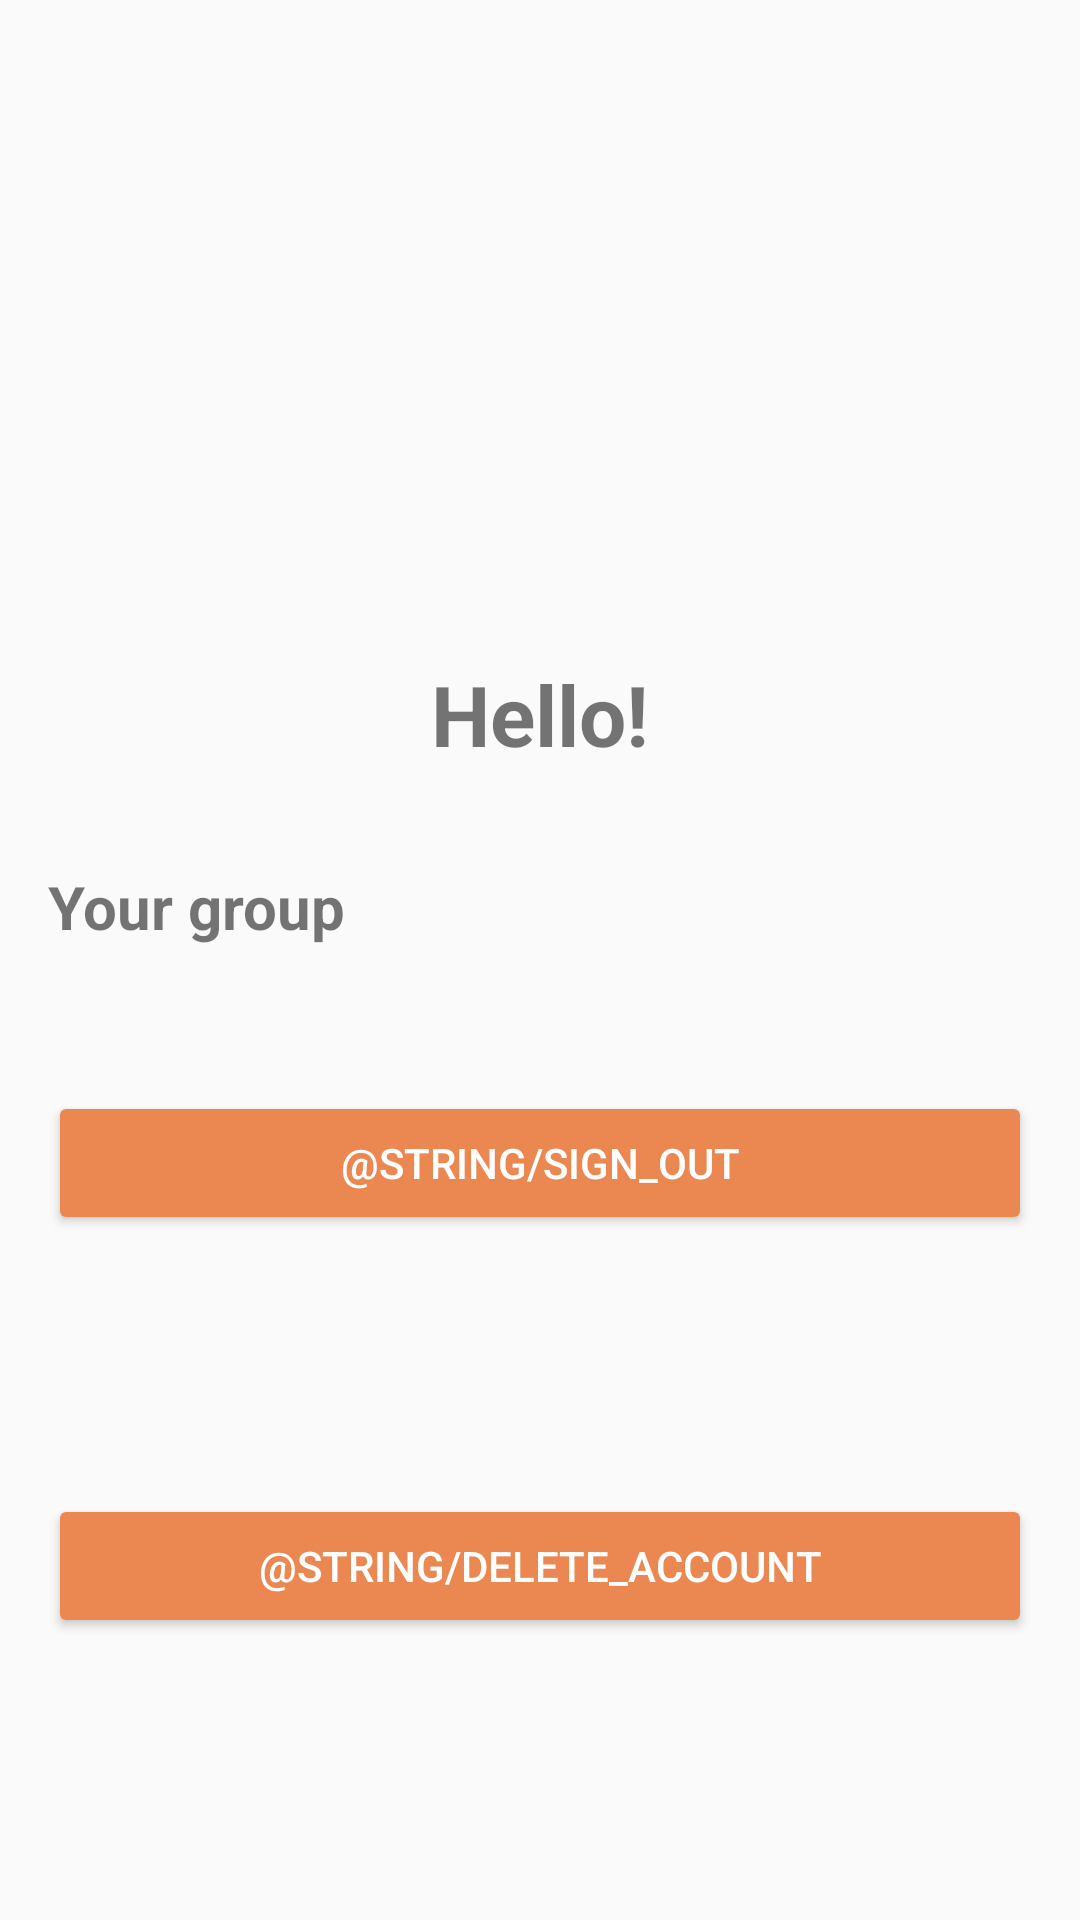

This screen was rendered from an Android layout file. Write that file and the resources it references.
<!-- AndroidManifest.xml: application theme Crispy -->
<!-- res/layout/account_fragment.xml -->
<?xml version="1.0" encoding="utf-8"?>
<ScrollView xmlns:app="http://schemas.android.com/apk/res-auto"
    xmlns:tools="http://schemas.android.com/tools"
    android:layout_width="match_parent"
    android:layout_height="match_parent"
    android:fillViewport="true"
    xmlns:android="http://schemas.android.com/apk/res/android">

    <androidx.constraintlayout.widget.ConstraintLayout xmlns:android="http://schemas.android.com/apk/res/android"
        xmlns:app="http://schemas.android.com/apk/res-auto"
        xmlns:tools="http://schemas.android.com/tools"
        android:id="@+id/account"
        android:layout_width="match_parent"
        android:layout_height="wrap_content"
        tools:context=".ui.account.AccountFragment">

        <ImageView
            android:id="@+id/profilePicture"
            android:layout_width="0dp"
            android:layout_height="0dp"
            android:layout_marginStart="16dp"
            android:layout_marginTop="16dp"
            android:layout_marginEnd="16dp"
            android:layout_marginBottom="8dp"
            app:layout_constraintBottom_toTopOf="@+id/guideline2"
            app:layout_constraintEnd_toEndOf="parent"
            app:layout_constraintHorizontal_bias="0.5"
            app:layout_constraintStart_toStartOf="parent"
            app:layout_constraintTop_toTopOf="parent"
            tools:src="@tools:sample/avatars" />

        <androidx.constraintlayout.widget.Guideline
            android:id="@+id/guideline2"
            android:layout_width="wrap_content"
            android:layout_height="wrap_content"
            android:orientation="horizontal"
            app:layout_constraintGuide_percent="0.33" />

        <TextView
            android:id="@+id/accountNameText"
            android:layout_width="wrap_content"
            android:layout_height="wrap_content"
            android:layout_marginTop="16dp"
            android:text="Hello!"
            android:textSize="28dp"
            android:textStyle="bold"
            app:layout_constraintEnd_toEndOf="parent"
            app:layout_constraintHorizontal_bias="0.5"
            app:layout_constraintStart_toStartOf="parent"
            app:layout_constraintTop_toBottomOf="@+id/profilePicture" />

        <Button
            android:id="@+id/signOutBtn"
            style="@style/Widget.AppCompat.Button.Colored"
            android:layout_width="0dp"
            android:layout_height="wrap_content"
            android:layout_marginStart="16dp"
            android:layout_marginTop="32dp"
            android:layout_marginEnd="16dp"
            android:text="@string/sign_out"
            app:layout_constraintEnd_toEndOf="parent"
            app:layout_constraintHorizontal_bias="0.5"
            app:layout_constraintStart_toStartOf="parent"
            app:layout_constraintTop_toBottomOf="@+id/groupMembersList" />

        <Button
            android:id="@+id/deleteAccountBtn"
            style="@style/Widget.AppCompat.Button.Colored"
            android:layout_width="0dp"
            android:layout_height="wrap_content"
            android:layout_marginStart="16dp"
            android:layout_marginTop="8dp"
            android:layout_marginEnd="16dp"
            android:layout_marginBottom="16dp"
            android:text="@string/delete_account"
            app:layout_constraintBottom_toBottomOf="parent"
            app:layout_constraintEnd_toEndOf="parent"
            app:layout_constraintHorizontal_bias="0.497"
            app:layout_constraintStart_toStartOf="parent"
            app:layout_constraintTop_toBottomOf="@+id/signOutBtn" />

        <TableLayout
            android:id="@+id/groupMembersList"
            android:layout_width="0dp"
            android:layout_height="wrap_content"
            android:layout_marginStart="16dp"
            android:layout_marginTop="16dp"
            android:layout_marginEnd="16dp"
            app:layout_constraintEnd_toEndOf="parent"
            app:layout_constraintHorizontal_bias="0.0"
            app:layout_constraintStart_toStartOf="parent"
            app:layout_constraintTop_toBottomOf="@+id/groupName" />

        <TextView
            android:id="@+id/groupName"
            android:layout_width="wrap_content"
            android:layout_height="wrap_content"
            android:layout_marginStart="16dp"
            android:layout_marginTop="32dp"
            android:text="Your group"
            android:textSize="20sp"
            android:textStyle="normal|bold"
            app:layout_constraintStart_toStartOf="parent"
            app:layout_constraintTop_toBottomOf="@+id/accountNameText" />
    </androidx.constraintlayout.widget.ConstraintLayout>
</ScrollView>
<!-- resources referenced by this layout -->
<resources>
  <style name="Crispy" parent="AppTheme">
          <item name="colorPrimary">@color/crispyGreen</item>
          <item name="colorPrimaryDark">@color/crispyGreenDark</item>
          <item name="colorAccent">@color/crispyAccent</item>
      </style>
  <style name="AppTheme" parent="Theme.AppCompat.Light.DarkActionBar">
          
          <item name="colorPrimary">@color/colorPrimary</item>
          <item name="colorPrimaryDark">@color/colorPrimaryDark</item>
          <item name="colorAccent">@color/colorAccent</item>
      </style>
  <color name="crispyGreen">#53da99</color>
  <color name="crispyGreenDark">#3fa373</color>
  <color name="crispyAccent">#eb8852</color>
  <!-- not gathered from this repository: default colours our renderer supplied (Android Studio template values) -->
  <color name="colorPrimary">#FF6200EE</color>
  <color name="colorPrimaryDark">#FF3700B3</color>
  <color name="colorAccent">#FF03DAC5</color>
</resources>
